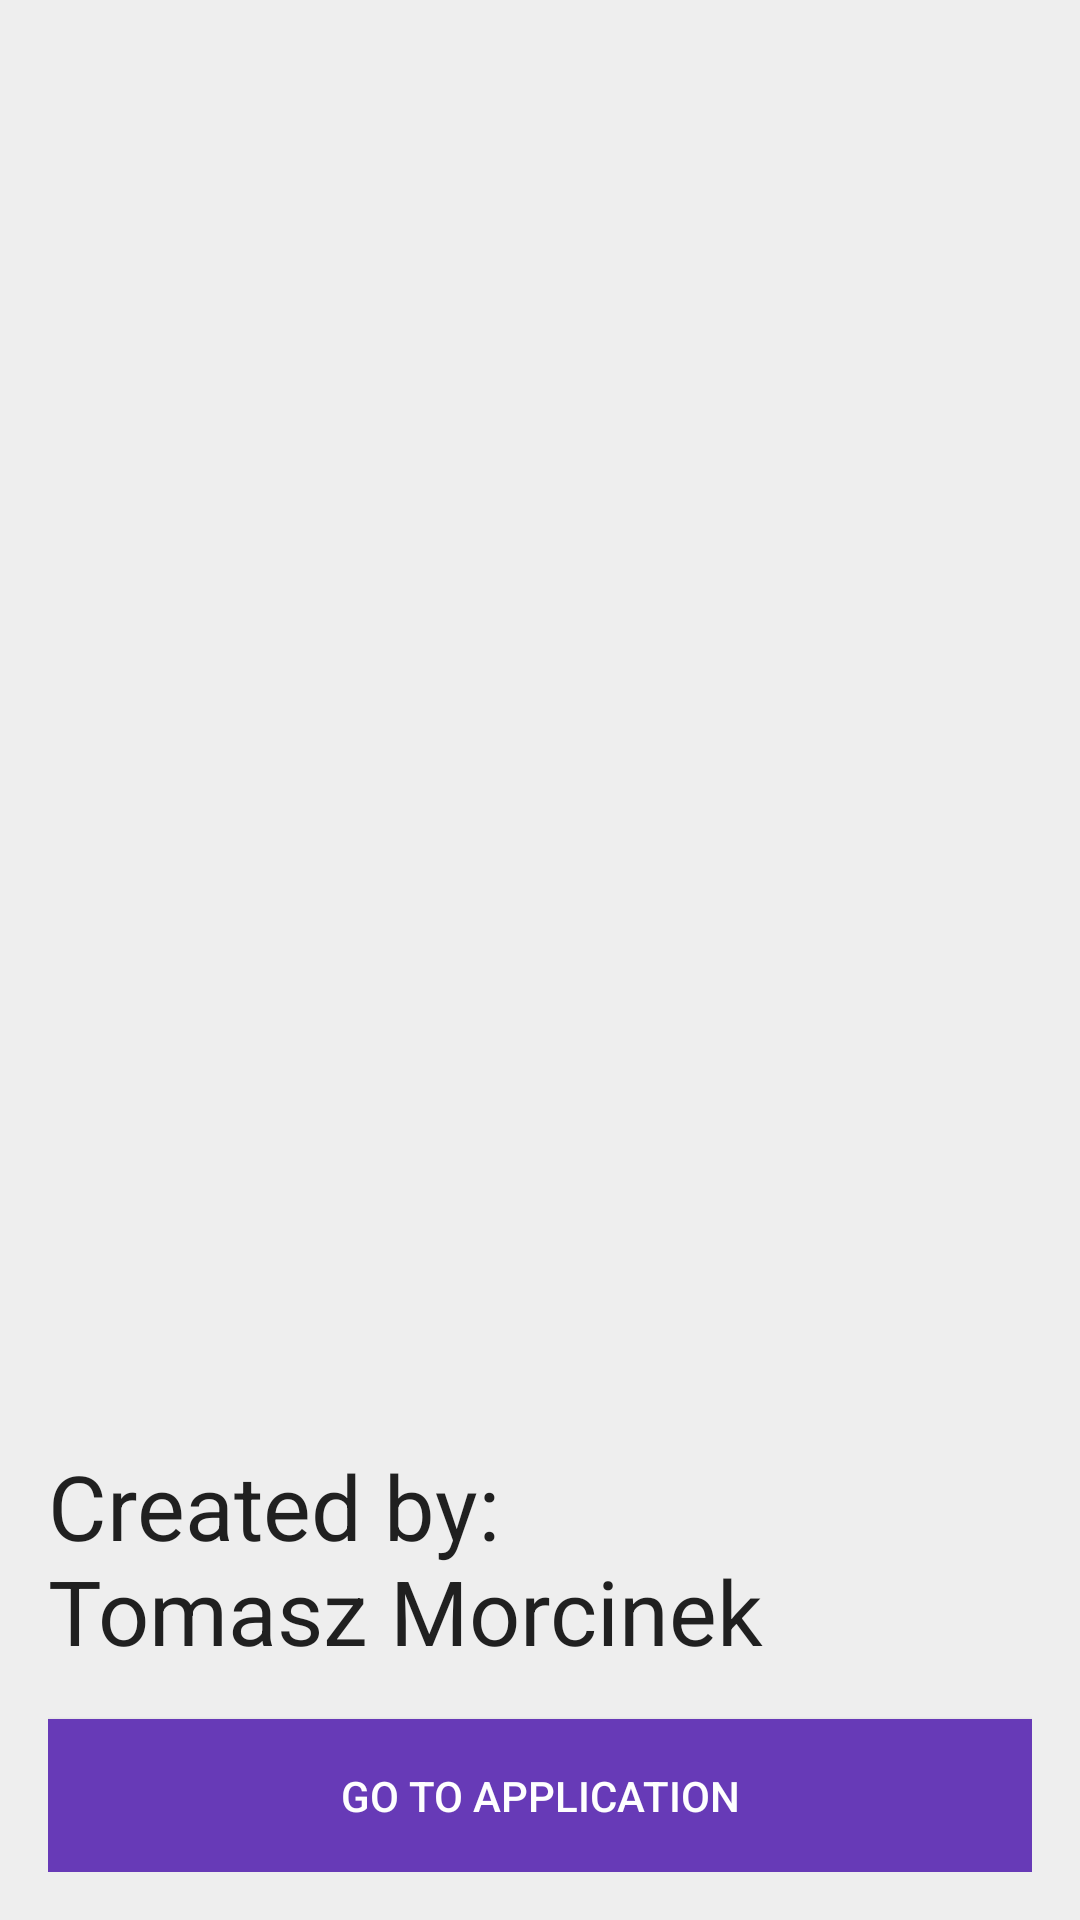

Write the Android layout XML for this screen, with the resource values it uses.
<!-- AndroidManifest.xml: application theme AppTheme -->
<!-- res/layout/splash_bottom.xml -->
<?xml version="1.0" encoding="utf-8"?>
<LinearLayout xmlns:android="http://schemas.android.com/apk/res/android"
    xmlns:tools="http://schemas.android.com/tools"
    android:orientation="vertical"
    android:layout_width="match_parent"
    android:layout_height="wrap_content"
    android:paddingRight="@dimen/horizontal_margin"
    android:paddingLeft="@dimen/horizontal_margin"
    android:paddingTop="@dimen/vertical_margin"
    android:paddingBottom="@dimen/vertical_margin"
    android:gravity="center_horizontal|bottom">

    <TextView
        android:layout_width="match_parent"
        android:layout_height="wrap_content"
        android:paddingTop="@dimen/vertical_margin"
        android:paddingBottom="@dimen/vertical_margin"
        android:text="@string/splash_text"
        android:textSize="30sp" />

    <Button
        android:id="@+id/application_button"
        android:layout_height="wrap_content"
        android:layout_width="match_parent"
        android:paddingTop="@dimen/vertical_margin"
        android:paddingBottom="@dimen/vertical_margin"
        android:background="@drawable/primary_button_background"
        android:elevation="@dimen/button_elevation"
        android:text="@string/splash_application_button"
        android:textColor="@color/text_white"
        tools:ignore="UnusedAttribute" />
</LinearLayout>
<!-- resources referenced by this layout -->
<resources>
  <color name="text_white">#FEFEFE</color>
  <dimen name="button_elevation">4dp</dimen>
  <dimen name="horizontal_margin">16dp</dimen>
  <dimen name="vertical_margin">16dp</dimen>
  <!-- drawable primary_button_background (drawable) -->
  <selector xmlns:android="http://schemas.android.com/apk/res/android" android:exitFadeDuration="@android:integer/config_mediumAnimTime" android:enterFadeDuration="@android:integer/config_mediumAnimTime">
      <item android:drawable="@color/primary_dark" android:state_selected="true" />
      <item android:drawable="@color/primary_dark" android:state_pressed="true" />
      <item android:drawable="@color/primary" />
  </selector>
  <string name="splash_application_button">Go to Application</string>
  <string name="splash_text">Created by:\nTomasz Morcinek</string>
  <style name="AppTheme" parent="BaseTheme" />
  <color name="primary_dark">#512DA8</color>
  <color name="primary">#673AB7</color>
  <style name="BaseTheme" parent="Theme.AppCompat.NoActionBar">
          
          <item name="colorPrimary">@color/primary</item>
  
          
          <item name="colorPrimaryDark">@color/primary_dark</item>
  
          
          <item name="colorAccent">@color/accent</item>
  
          <item name="android:windowBackground">@color/background</item>
          <item name="android:textColor">@color/text</item>
      </style>
  <color name="accent">#F44336</color>
  <color name="background">#EEEEEE</color>
  <color name="text">#DD000000</color>`
</resources>
